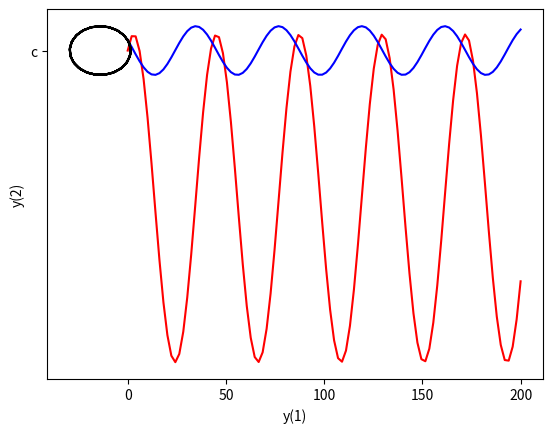

Source code (Python):
# -*- coding: utf-8 -*-
"""
Created on Mon May 22 18:11:25 2023

@author: Lenovo
"""

# Plottinng the Permanent magnet DC Series motor 

import numpy as np
from scipy.integrate import odeint
import matplotlib.pyplot as plt

# dw/dt =  d^2(0)/ dt^2
def fnctn(w,t,ir,u,Tm,Te):
    dxdt = [w[1] , (Tm/Te)*(-w[0] - ir - u)]
    return dxdt

# Taking Parameters from the paper 
r = 5.35
L=3.93e-3
J=2.75e-6 
k=0.0316  
Tm = (J*r)/(k*r**2)
Te = L/r
u = 12
ir = 2
t = np.linspace(0,200,100)
y0 = [0,1]


soln = odeint(fnctn, y0 , t, args = (u,ir,Tm,Te))


# Plotting the soloution vs y_1 and y_2 respectively
plt.rcParams['figure.dpi'] = 300
plt.rcParams['savefig.dpi'] = 300

plt.plot(t,soln[:,0],'r', label = 'x1')
plt.plot(t,soln[:,1],'b', label = 'x2')
plt.grid()
plt.show()

# Plotting soloution y_1 vs y_2
plt.plot(soln[:,0],soln[:,1],'-k' , 'c', markersize = '2')
plt.grid()
plt.xlabel('y(1)')
plt.ylabel('y(2)')